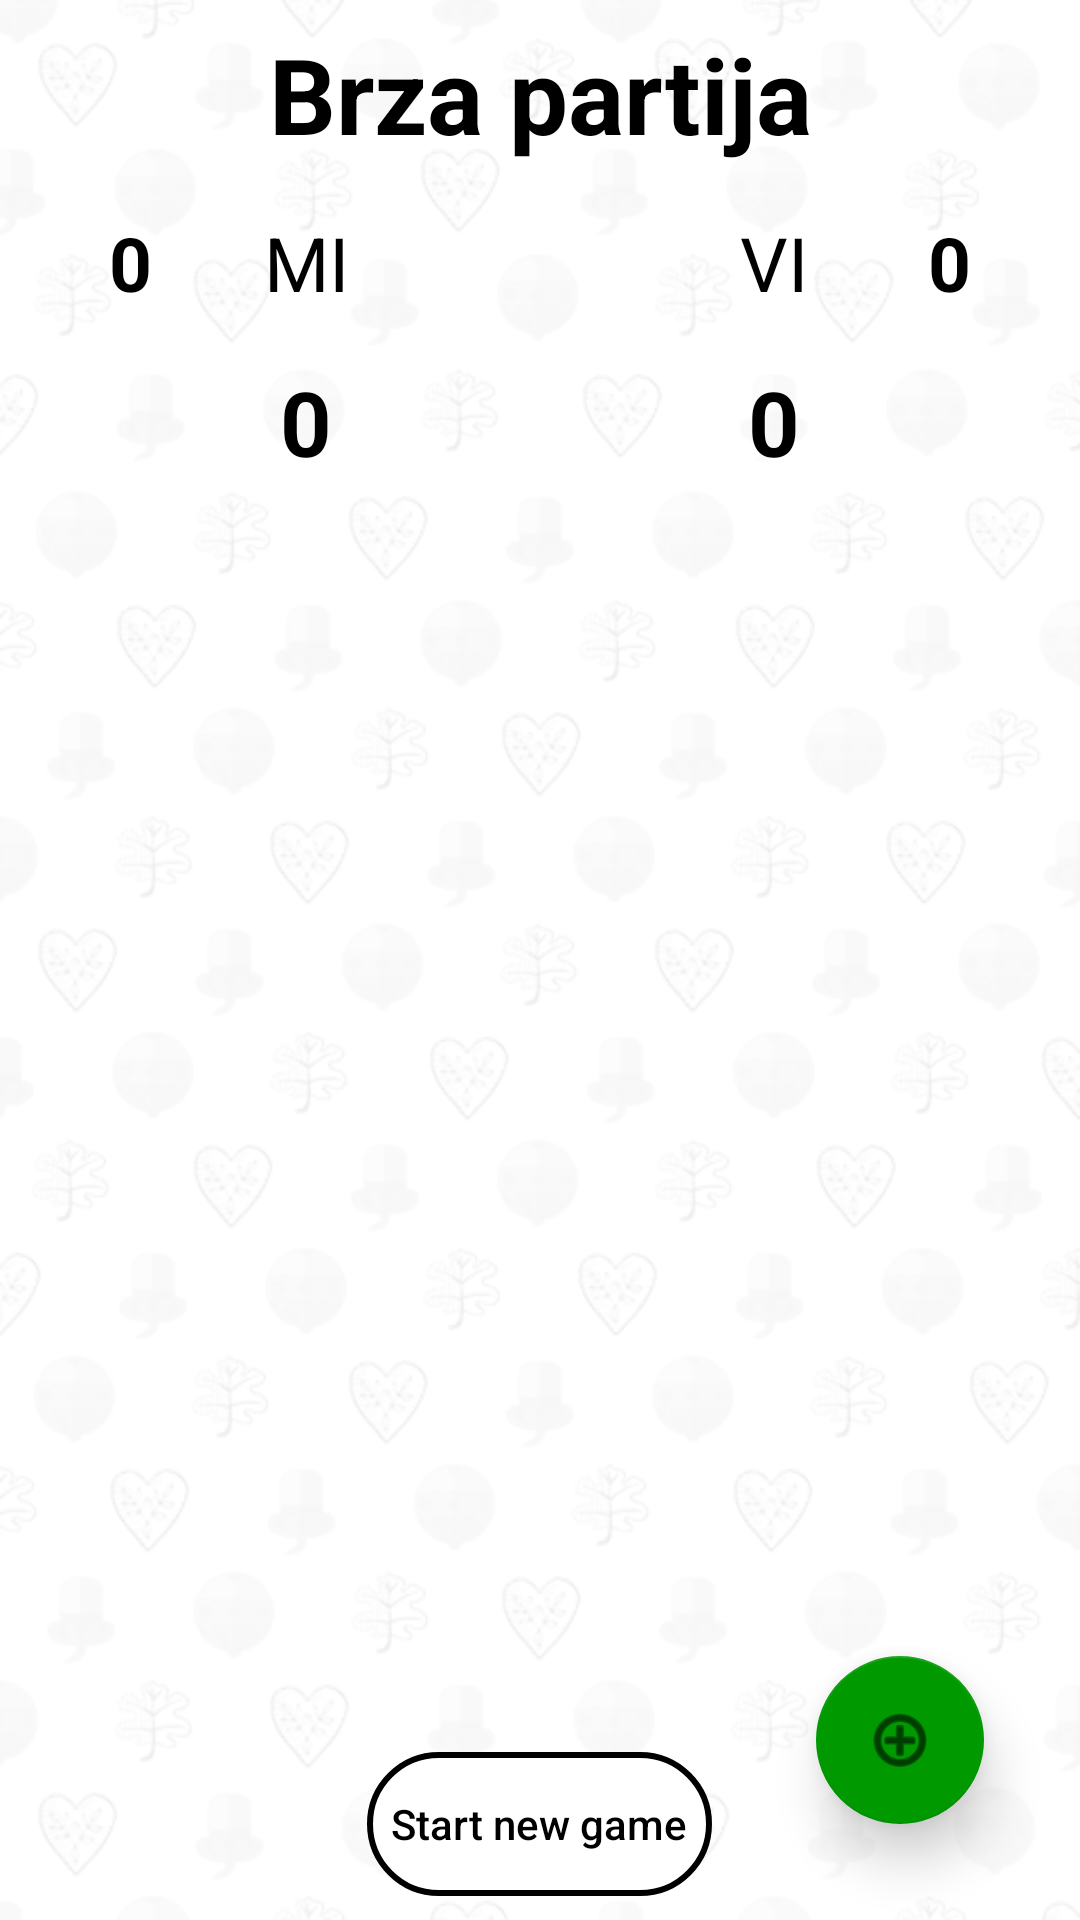

Write the Android layout XML for this screen, with the resource values it uses.
<!-- AndroidManifest.xml: application theme AppTheme -->
<!-- res/layout/quick_game_activity.xml -->
<?xml version="1.0" encoding="utf-8"?>
<RelativeLayout xmlns:android="http://schemas.android.com/apk/res/android"
    android:layout_width="match_parent"
    android:layout_height="match_parent"
    android:background="@drawable/bela_background"
    xmlns:app="http://schemas.android.com/apk/res-auto">

    <TextView
        android:id="@+id/brzaPartija"
        android:layout_width="match_parent"
        android:layout_height="wrap_content"
        android:text="Brza partija"
        android:textSize="35sp"
        android:gravity="center"
        android:layout_margin="8dp"
        android:textColor="@android:color/black"
        android:textStyle="bold"
        />

    <View
        android:layout_width="match_parent"
        android:layout_height="2dp"
        android:layout_below="@id/brzaPartija"
        android:background="@drawable/separator_background"
        android:layout_marginEnd="16dp"
        android:layout_marginStart="16dp"
        />

    <LinearLayout
        android:id="@+id/miViLayout"
        android:layout_width="match_parent"
        android:layout_height="wrap_content"
        android:weightSum="8"
        android:orientation="horizontal"
        android:layout_below="@id/brzaPartija"
        android:layout_marginEnd="16dp"
        android:layout_marginStart="16dp"
        android:padding="8dp"
        >

        <TextView
            android:id="@+id/brojPobjedaMi"
            android:layout_width="0dp"
            android:layout_height="wrap_content"
            android:layout_weight="1"
            android:text="0"
            android:gravity="center"
            android:textSize="25sp"
            android:textColor="@android:color/black"
            android:textStyle="bold"
            />

        <TextView
            android:layout_width="0dp"
            android:layout_height="wrap_content"
            android:layout_weight="2"
            android:text="MI"
            android:gravity="center"
            android:textSize="25sp"
            android:textColor="@android:color/black"
            />

        <TextView
            android:layout_width="0dp"
            android:layout_height="wrap_content"
            android:layout_weight="2"
            />

        <TextView
            android:layout_width="0dp"
            android:layout_height="wrap_content"
            android:layout_weight="2"
            android:gravity="center"
            android:text="VI"
            android:textSize="25sp"
            android:textColor="@android:color/black"
            />

        <TextView
            android:id="@+id/brojPobjedaVi"
            android:layout_width="0dp"
            android:layout_height="wrap_content"
            android:layout_weight="1"
            android:text="0"
            android:gravity="center"
            android:textSize="25sp"
            android:textColor="@android:color/black"
            android:textStyle="bold"
            />

    </LinearLayout>

    <LinearLayout
        android:id="@+id/bodoviLayout"
        android:layout_width="match_parent"
        android:layout_height="wrap_content"
        android:weightSum="8"
        android:layout_below="@id/miViLayout"
        android:orientation="horizontal"
        android:layout_marginEnd="16dp"
        android:layout_marginStart="16dp"
        android:padding="8dp"
        >

        <TextView
            android:id="@+id/faliNam"
            android:layout_weight="1"
            android:layout_width="0dp"
            android:layout_height="wrap_content"
            android:gravity="center"
            android:textSize="15sp"
            android:textColor="@android:color/black"
            />

        <TextView
            android:id="@+id/miBrojBodovaPartije"
            android:layout_width="0dp"
            android:layout_height="wrap_content"
            android:layout_weight="2"
            android:text="0"
            android:gravity="center"
            android:textSize="30sp"
            android:textColor="@android:color/black"
            android:textStyle="bold"
            />

        <TextView
            android:id="@+id/razlika"
            android:layout_weight="2"
            android:layout_width="0dp"
            android:layout_height="wrap_content"
            android:gravity="center"
            android:textSize="15sp"
            android:textColor="@android:color/black"
            />

        <TextView
            android:id="@+id/viBrojBodovaPartije"
            android:layout_width="0dp"
            android:layout_height="wrap_content"
            android:layout_weight="2"
            android:text="0"
            android:gravity="center"
            android:textSize="30sp"
            android:textColor="@android:color/black"
            android:textStyle="bold"
            />

        <TextView
            android:id="@+id/faliVam"
            android:layout_weight="1"
            android:layout_width="0dp"
            android:layout_height="wrap_content"
            android:gravity="center"
            android:textSize="15sp"
            android:textColor="@android:color/black"
            />

    </LinearLayout>
    <View
        android:id="@+id/separator"
        android:layout_below="@+id/bodoviLayout"
        android:layout_width="match_parent"
        android:layout_height="2dp"
        android:background="@drawable/separator_background"
        android:layout_marginEnd="16dp"
        android:layout_marginStart="16dp"
        />

    <ListView
        android:id="@+id/brziZapisiListView"
        android:layout_width="match_parent"
        android:layout_height="match_parent"
        android:layout_below="@id/separator"
        android:layout_marginTop="8dp"
        android:layout_marginEnd="16dp"
        android:layout_marginStart="16dp"
        android:divider="@android:color/transparent"
        android:dividerHeight="3dp"
        />

    <android.support.design.widget.FloatingActionButton
        android:id="@+id/addBrziZapisBtn"
        android:layout_width="wrap_content"
        android:layout_height="wrap_content"
        android:layout_gravity="bottom|end"
        android:layout_margin="32dp"
        android:tint="@android:color/black"
        android:layout_alignParentEnd="true"
        android:layout_alignParentRight="true"
        android:layout_alignParentBottom="true"
        app:backgroundTint="#009900"
        app:elevation="10dp"
        app:rippleColor="@android:color/black"
        app:srcCompat="@android:drawable/ic_menu_add"
        />

    <Button
        android:id="@+id/startNewQuickGame"
        android:layout_width="wrap_content"
        android:layout_height="wrap_content"
        android:text="Start new game"
        android:textAllCaps="false"
        android:textColor="@android:color/black"
        android:layout_centerHorizontal="true"
        android:layout_alignParentBottom="true"
        android:layout_marginBottom="8dp"
        android:padding="8dp"
        android:background="@drawable/start_game_again_btn"
        style="?android:borderlessButtonStyle"
        android:foreground="?android:selectableItemBackground"
        />

</RelativeLayout>
<!-- resources referenced by this layout -->
<resources>
  <!-- drawable bela_background: png bitmap (drawable-v24, 74553 bytes) -->
  <!-- drawable start_game_again_btn (drawable) -->
  <?xml version="1.0" encoding="utf-8"?>
  <shape xmlns:android="http://schemas.android.com/apk/res/android"
      android:shape="rectangle">
      <solid android:color="@android:color/white"/>
      <corners android:radius="50dp" />
      <stroke
          android:color="@android:color/black"
          android:width="2dp"
          />
  
  </shape>
  <style name="AppTheme" parent="Theme.AppCompat.Light.NoActionBar">
          
          <item name="colorPrimary">@color/colorPrimary</item>
          <item name="colorPrimaryDark">@color/colorPrimaryDark</item>
          <item name="colorAccent">@color/colorAccent</item>
      </style>
  <color name="colorPrimary">#009900</color>
  <color name="colorPrimaryDark">#009900</color>
  <color name="colorAccent">#FF4081</color>
</resources>
